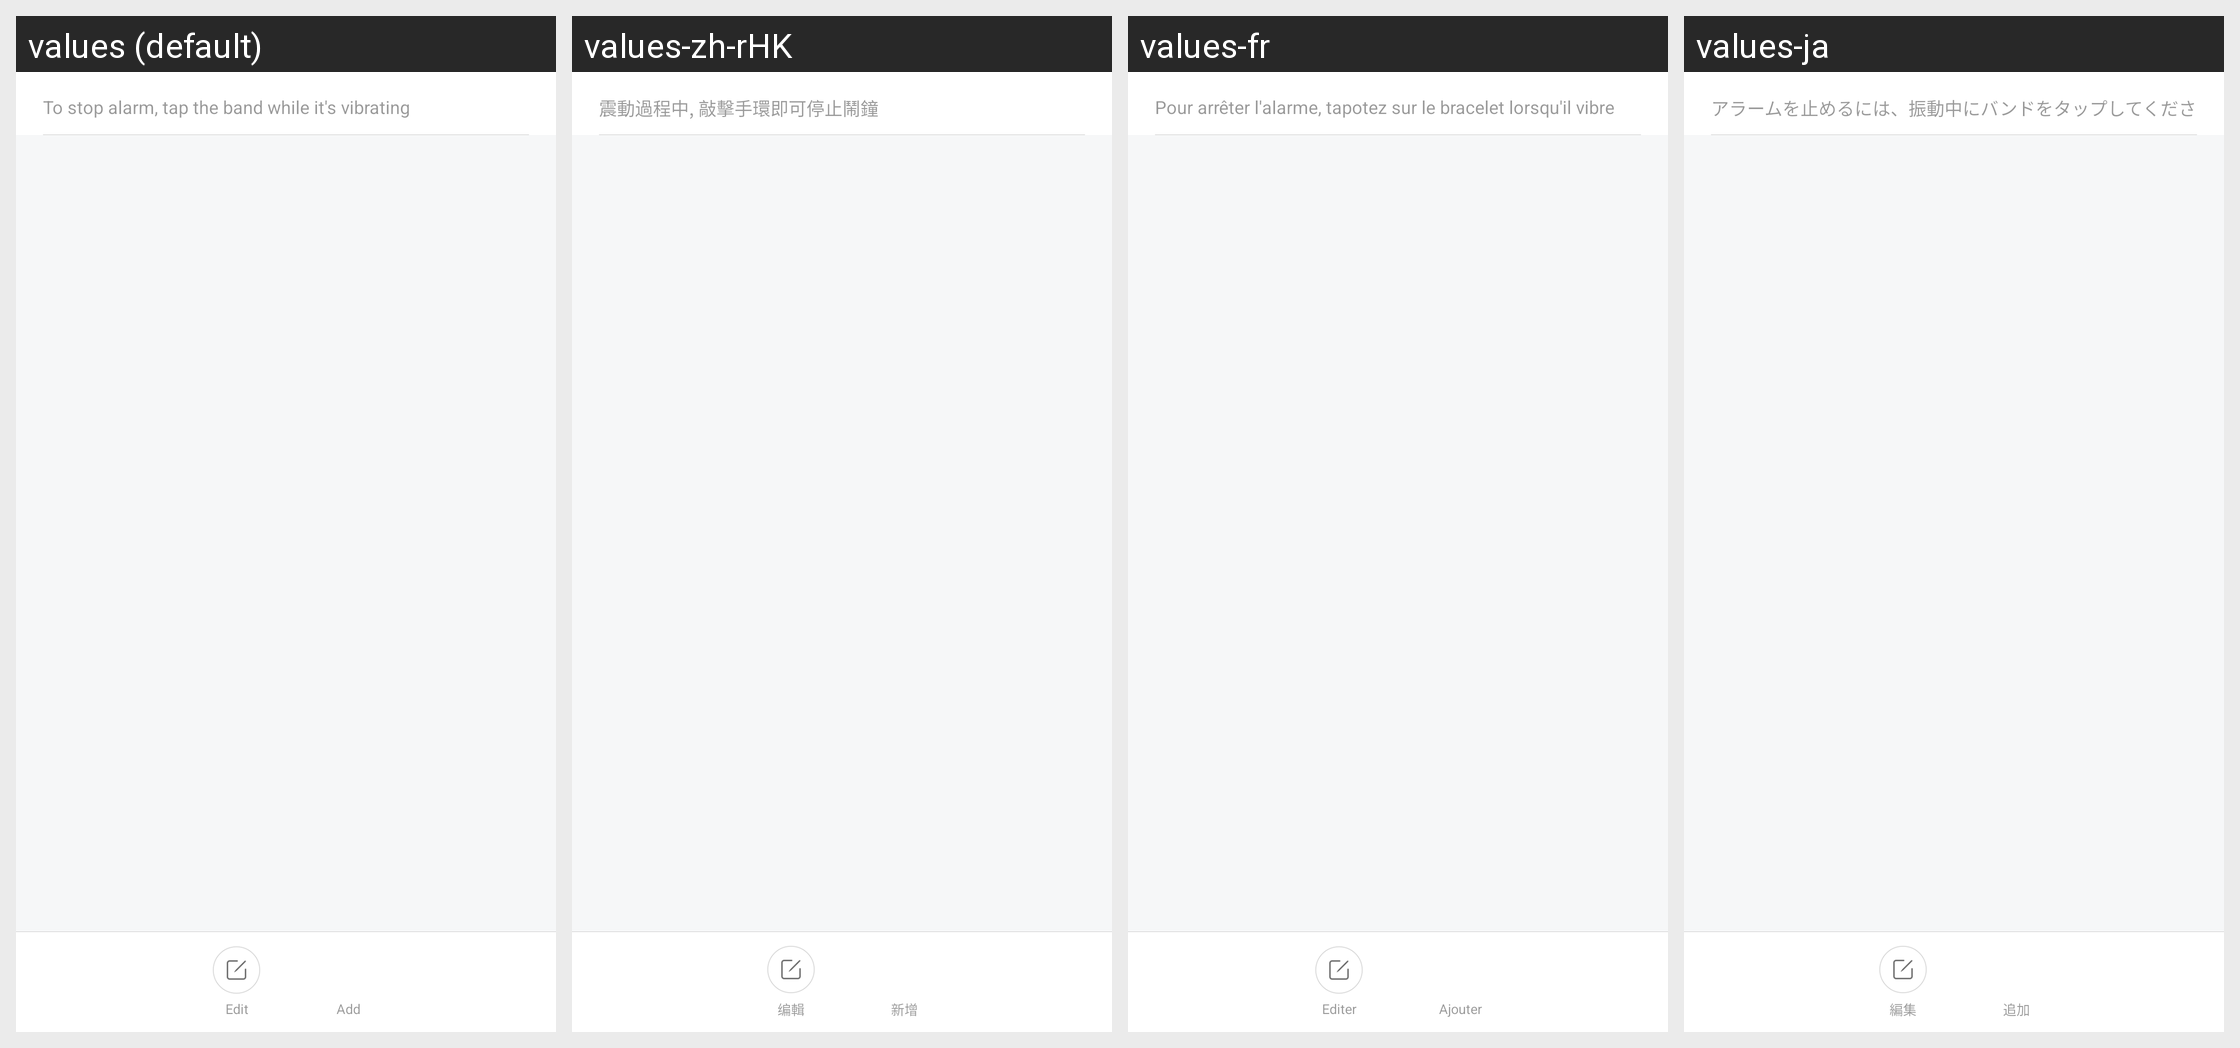

The Android screen above is rendered under several locales of the same app. Produce the string resources it draws, with the default and per-locale values.
Android screen res/layout/activity_miband_alarm.xml rendered under 4 locales, left to right: values (default), values-zh-rHK, values-fr, values-ja. Device: Nexus 5 (rendered at 1080×1920; each locale shown at half size, 540×960, under a caption strip naming it); theme FullScreenStyle.
Other locales in the repository, not shown: values-af, values-am, values-ar, values-az-rAZ, values-bn, values-ca, values-cs, values-da, values-de, values-en-rAU, values-en-rGB, values-en-rIN, values-en-rSS, values-es, values-es-rES, values-es-rUS, values-et-rEE, values-eu-rES, values-fa, values-fa-rIR, values-fi, values-fr-rCA, values-gl-rES, values-gu, values-gu-rIN, values-ha-rNG, values-hr, values-hu, values-hy-rAM, values-in, values-is-rIS, values-it, values-iw, values-iw-rIL, values-ka-rGE, values-kk-rKZ, values-km-rKH, values-kn, values-ko, values-ky-rKG, values-lo-rLA, values-lt, values-lv, values-mk-rMK, values-ml, values-mn-rMN, values-mr, values-ms, values-ms-rMY, values-nb, values-ne-rIN, values-ne-rNP, values-nl, values-or-rIN, values-pa, values-pl, values-pt, values-pt-rBR, values-pt-rPT, values-ro, values-si-rLK, values-sk, values-sl, values-sq-rAL, values-sr, values-sv, values-sw, values-ta, values-te, values-tl, values-tr, values-ur, values-ur-rIN, values-ur-rPK, values-uz-rUZ, values-vi, values-zh-rCN, values-zh-rTW, values-zu.
Strings drawn on this screen, with the default value and each locale's value (text and hints the layout hard-codes, and strings that could not be matched under every locale, appear in the picture but are not listed):

miband_tips
  values: To stop alarm, tap the band while it's vibrating
  values-zh-rHK: 震動過程中, 敲擊手環即可停止鬧鐘
  values-fr: Pour arrêter l'alarme, tapotez sur le bracelet lorsqu'il vibre
  values-ja: アラームを止めるには、振動中にバンドをタップしてください

edit
  values: Edit
  values-zh-rHK: 编輯
  values-fr: Editer
  values-ja: 編集

smart_alarm_add
  values: Add
  values-zh-rHK: 新增
  values-fr: Ajouter
  values-ja: 追加
